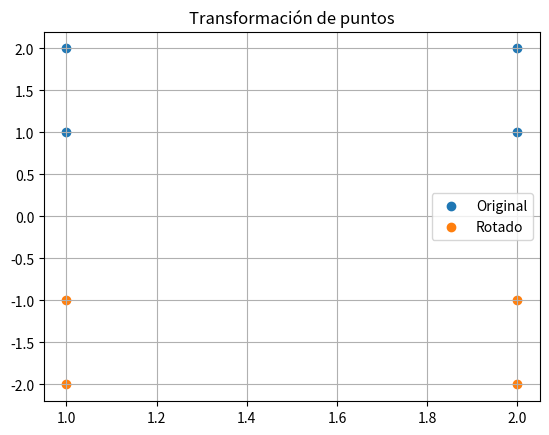

Here is the Python script that generated this plot:
# problema5_transformaciones.py

import numpy as np
import matplotlib.pyplot as plt

# Puntos
puntos = np.array([
    [1,1],
    [2,1],
    [2,2],
    [1,2]
])

# Rotación 90 grados
theta = np.radians(90)
rotacion = np.array([
    [np.cos(theta), -np.sin(theta)],
    [np.sin(theta), np.cos(theta)]
])

# Transformación
transformados = puntos.dot(rotacion)

# Gráfica
plt.scatter(puntos[:,0], puntos[:,1], label="Original")
plt.scatter(transformados[:,0], transformados[:,1], label="Rotado")

plt.legend()
plt.grid()
plt.title("Transformación de puntos")
plt.show()
